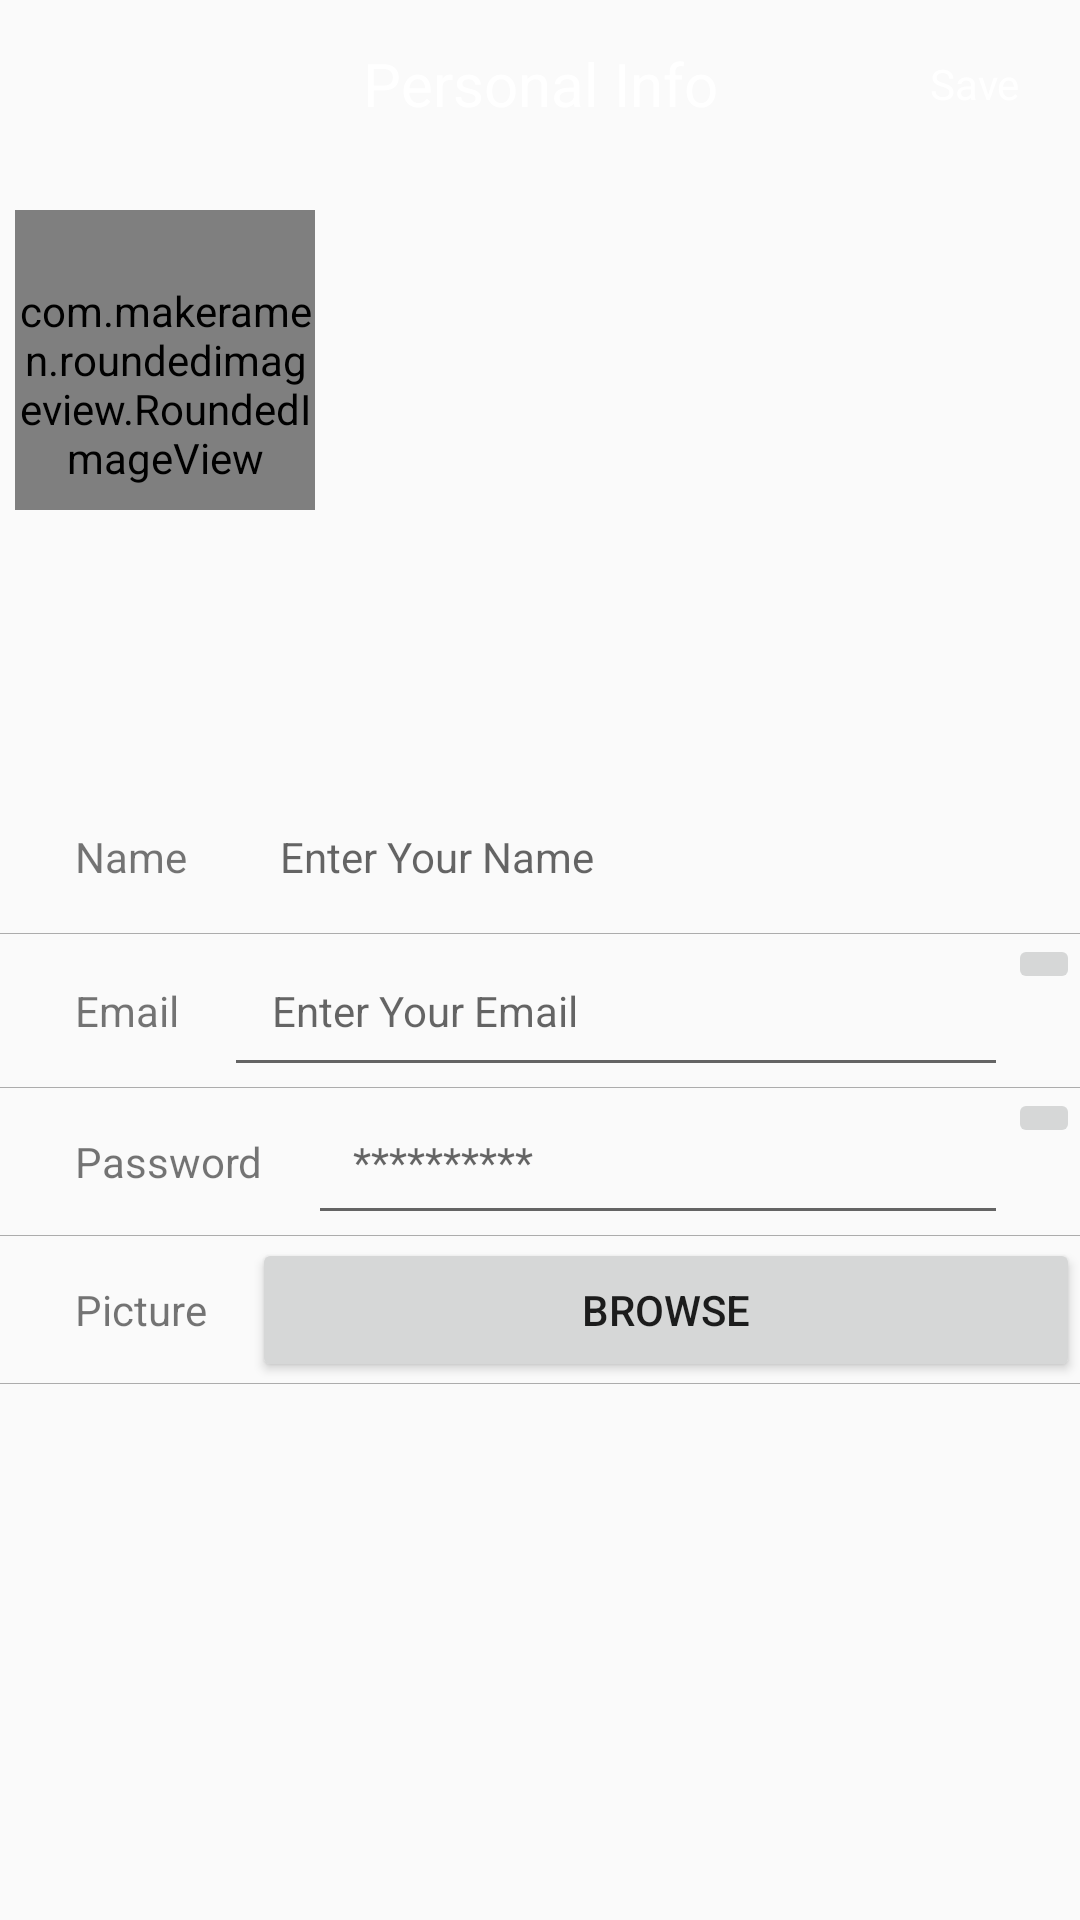

Android layout source for this screen:
<!-- AndroidManifest.xml: application theme AppTheme -->
<!-- res/layout/fragment_account.xml -->
<LinearLayout xmlns:android="http://schemas.android.com/apk/res/android"
    xmlns:app="http://schemas.android.com/apk/res-auto"
    xmlns:tools="http://schemas.android.com/tools"
    android:layout_width="match_parent"
    android:layout_height="match_parent"
    android:orientation="vertical"
    tools:context="fcih.babyapp.AccountFragment">

    <android.support.v7.widget.ActionBarContainer
        android:layout_width="match_parent"
        android:layout_height="wrap_content"
        android:background="#000000">

        <ImageView
            android:id="@+id/img"
            android:layout_width="match_parent"
            android:layout_height="260dp"
            android:alpha="0.8"
            android:scaleType="fitXY" />

        <android.support.v7.widget.Toolbar xmlns:android="http://schemas.android.com/apk/res/android"
            android:layout_width="match_parent"
            android:layout_height="wrap_content">
            />

            <TextView
                android:layout_width="wrap_content"
                android:layout_height="wrap_content"
                android:layout_gravity="center"
                android:gravity="bottom"
                android:text="Personal Info"
                android:textColor="#fff"
                android:textSize="20sp" />

            <TextView
                android:id="@+id/savetext"
                android:layout_width="wrap_content"
                android:layout_height="wrap_content"
                android:layout_gravity="end"
                android:layout_marginRight="20dp"
                android:text="Save"
                android:textColor="#fff"
                android:textSize="14sp" />
        </android.support.v7.widget.Toolbar>

        <LinearLayout
            android:layout_width="match_parent"
            android:layout_height="wrap_content"
            android:orientation="horizontal">

            <com.makeramen.roundedimageview.RoundedImageView xmlns:app="http://schemas.android.com/apk/res-auto"
                android:id="@+id/userimage"
                android:layout_width="100dp"
                android:layout_height="100dp"
                android:layout_marginLeft="5dp"
                android:layout_marginTop="70dp"
                android:paddingTop="@dimen/nav_header_vertical_spacing"
                android:scaleType="fitStart"
                app:riv_border_color="#333333"
                app:riv_border_width="1dip"
                app:riv_corner_radius="35dip"
                app:riv_mutate_background="true"
                app:riv_oval="true"
                app:riv_tile_mode="clamp" />
        </LinearLayout>
    </android.support.v7.widget.ActionBarContainer>

    <LinearLayout
        android:layout_width="match_parent"
        android:layout_height="wrap_content"
        android:orientation="horizontal">

        <TextView
            android:layout_width="wrap_content"
            android:layout_height="wrap_content"
            android:layout_marginLeft="10dp"
            android:padding="15dp"
            android:text="Name"
            android:textSize="14sp" />

        <EditText
            android:id="@+id/nameedit"
            android:layout_width="0dp"
            android:layout_height="wrap_content"
            android:layout_weight="1"
            android:background="#00000000"
            android:hint="Enter Your Name"
            android:inputType="textPhonetic"
            android:padding="16dp"
            android:textSize="14sp" />
    </LinearLayout>

    <View
        android:layout_width="match_parent"
        android:layout_height="0.1dp"
        android:background="#ACACAC" />

    <LinearLayout
        android:layout_width="match_parent"
        android:layout_height="wrap_content"
        android:orientation="horizontal">

        <TextView
            android:layout_width="wrap_content"
            android:layout_height="wrap_content"
            android:layout_marginLeft="10dp"
            android:inputType="none"
            android:padding="15dp"
            android:text="Email"
            android:textSize="14sp" />

        <EditText
            android:id="@+id/emailedit"
            android:layout_width="0dp"
            android:layout_height="wrap_content"
            android:layout_weight="1"
            android:editable="false"
            android:hint="Enter Your Email"
            android:inputType="none|textEmailAddress"
            android:padding="16dp"
            android:textSize="14sp" />

        <ImageButton
            android:id="@+id/editemail"
            android:layout_width="wrap_content"
            android:layout_height="wrap_content"
            app:srcCompat="@drawable/ic_edit" />
    </LinearLayout>

    <View
        android:layout_width="match_parent"
        android:layout_height="0.1dp"
        android:background="#ACACAC" />

    <LinearLayout
        android:layout_width="match_parent"
        android:layout_height="wrap_content"
        android:orientation="horizontal">

        <TextView
            android:layout_width="wrap_content"
            android:layout_height="wrap_content"
            android:layout_marginLeft="10dp"
            android:padding="15dp"
            android:text="Password"
            android:textSize="14sp" />

        <EditText
            android:id="@+id/passwordedit"
            android:layout_width="0dp"
            android:layout_height="wrap_content"
            android:layout_weight="1"
            android:editable="false"
            android:hint="**********"
            android:inputType="none|textPassword"
            android:padding="15dp"
            android:textSize="14sp" />

        <ImageButton
            android:id="@+id/editpassword"
            android:layout_width="wrap_content"
            android:layout_height="wrap_content"
            android:contentDescription="edit"
            app:srcCompat="@drawable/ic_edit" />
    </LinearLayout>

    <View
        android:layout_width="match_parent"
        android:layout_height="0.1dp"
        android:background="#ACACAC" />

    <LinearLayout
        android:layout_width="match_parent"
        android:layout_height="wrap_content"
        android:orientation="horizontal">

        <TextView
            android:layout_width="wrap_content"
            android:layout_height="wrap_content"
            android:layout_marginLeft="10dp"
            android:padding="15dp"
            android:text="Picture"
            android:textSize="14sp" />

        <Button
            android:id="@+id/Browsebutton"
            android:layout_width="0dp"
            android:layout_height="wrap_content"
            android:layout_weight="1"
            android:text="Browse" />

    </LinearLayout>

    <View
        android:id="@+id/view"
        android:layout_width="match_parent"
        android:layout_height="0.1dp"
        android:background="#ACACAC" />

</LinearLayout>
<!-- resources referenced by this layout -->
<resources>
  <dimen name="nav_header_vertical_spacing">16dp</dimen>
  <style name="AppTheme" parent="Theme.AppCompat.Light.NoActionBar">
          
          <item name="colorPrimary">@color/colorPrimary</item>
          <item name="colorPrimaryDark">@color/colorPrimaryDark</item>
          <item name="colorAccent">@color/colorAccent</item>
      </style>
  <color name="colorPrimary">#e69eac</color>
  <color name="colorPrimaryDark">#e69eac</color>
  <color name="colorAccent">#FF4081</color>
</resources>
